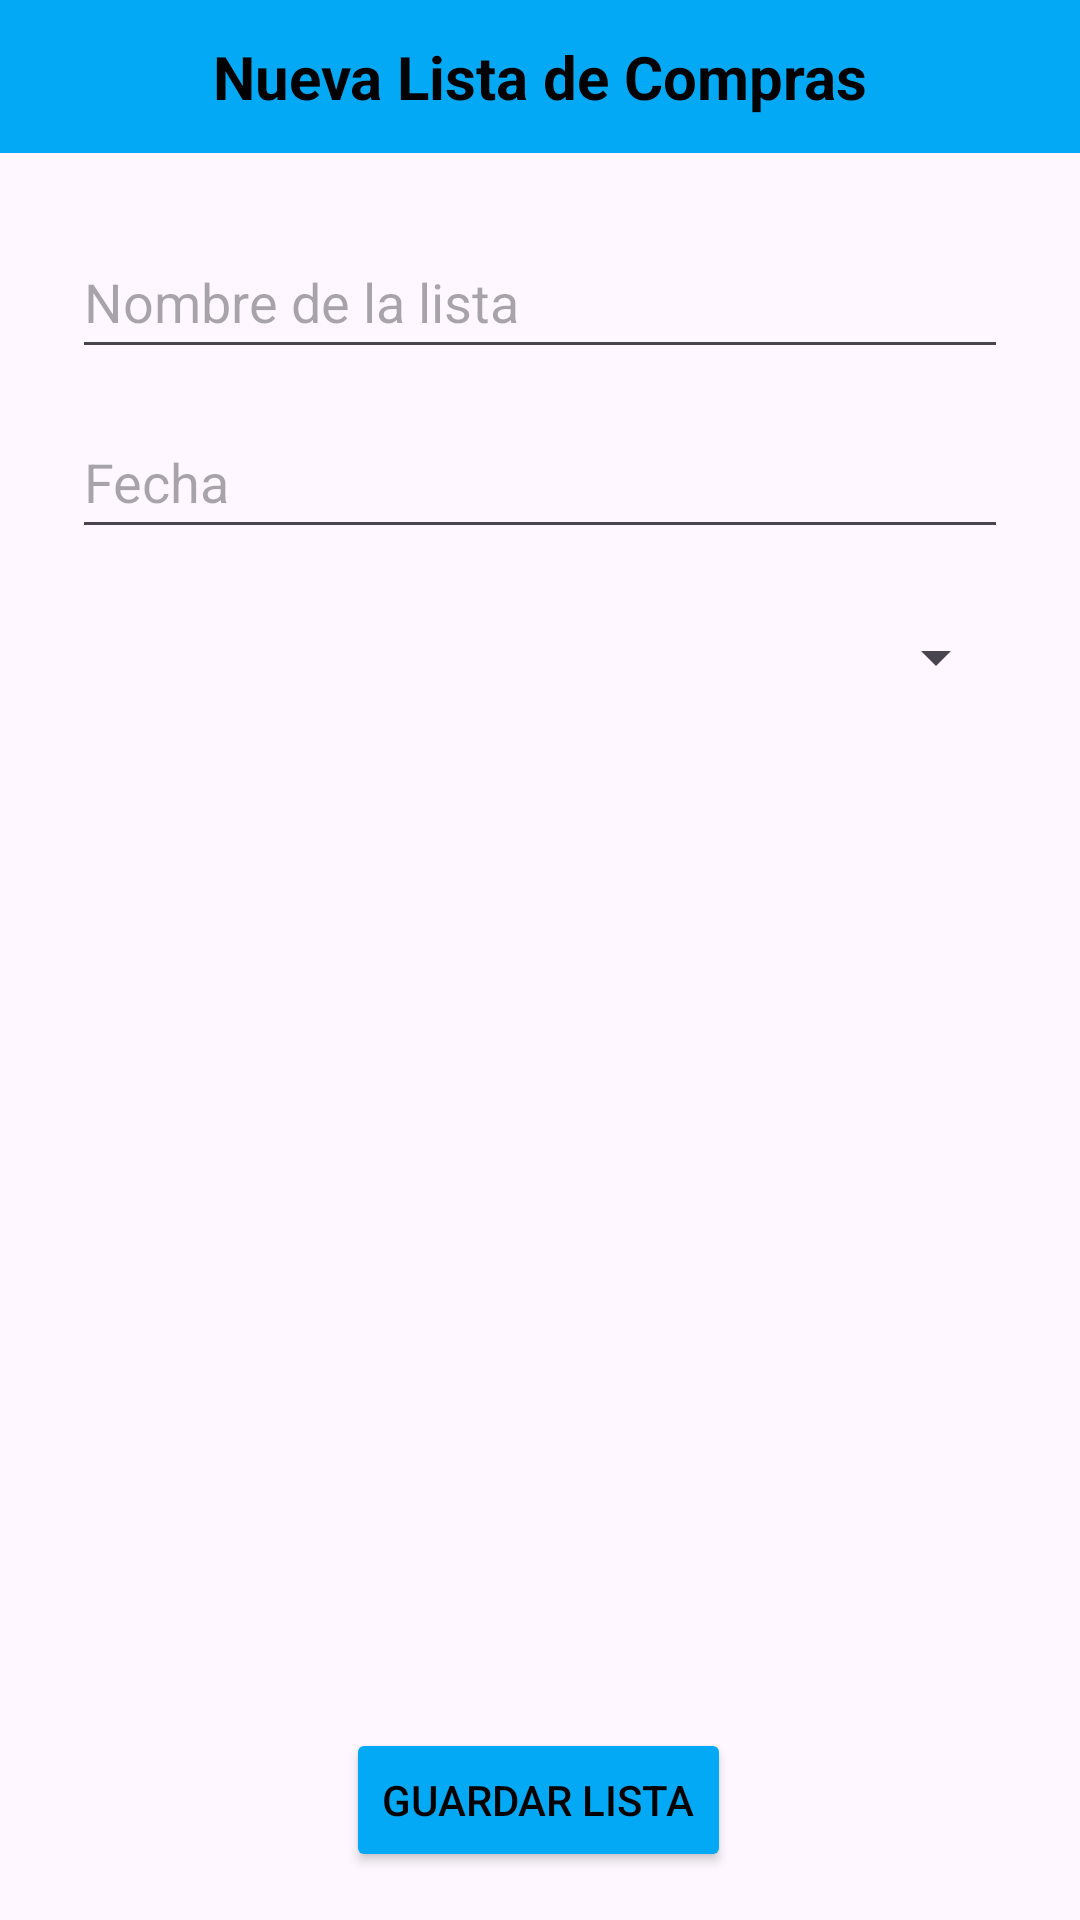

Here is an Android app screen rendered from its layout file. Give the layout XML and the strings, colors and styles it references.
<!-- AndroidManifest.xml: application theme Theme.GestionDeCompras -->
<!-- res/layout/activity_agregar_lista_compras.xml -->
<?xml version="1.0" encoding="utf-8"?>
<androidx.constraintlayout.widget.ConstraintLayout
    xmlns:android="http://schemas.android.com/apk/res/android"
    xmlns:app="http://schemas.android.com/apk/res-auto"
    android:layout_width="match_parent"
    android:layout_height="match_parent">

    <TextView
        android:id="@+id/tvTitulo"
        android:layout_width="0dp"
        android:layout_height="wrap_content"
        android:text="Nueva Lista de Compras"
        android:textSize="20sp"
        android:textStyle="bold"
        android:gravity="center"
        android:background="@color/colorPrimary"
        android:textColor="@android:color/black"
        android:padding="12dp"
        app:layout_constraintTop_toTopOf="parent"
        app:layout_constraintStart_toStartOf="parent"
        app:layout_constraintEnd_toEndOf="parent" />

    <EditText
        android:id="@+id/etNombreLista"
        android:layout_width="0dp"
        android:layout_height="48dp"
        android:hint="Nombre de la lista"
        android:layout_margin="24dp"
        app:layout_constraintTop_toBottomOf="@id/tvTitulo"
        app:layout_constraintStart_toStartOf="parent"
        app:layout_constraintEnd_toEndOf="parent" />


    <EditText
        android:id="@+id/etFechaLista"
        android:layout_width="0dp"
        android:layout_height="48dp"
        android:hint="Fecha"
        android:layout_marginHorizontal="24dp"
        android:layout_marginTop="12dp"
        app:layout_constraintTop_toBottomOf="@id/etNombreLista"
        app:layout_constraintStart_toStartOf="parent"
        app:layout_constraintEnd_toEndOf="parent" />

    <Spinner
        android:id="@+id/spinnerCategoriaLista"
        android:layout_width="0dp"
        android:layout_height="48dp"
        android:layout_marginHorizontal="24dp"
        android:layout_marginTop="12dp"
        app:layout_constraintTop_toBottomOf="@id/etFechaLista"
        app:layout_constraintStart_toStartOf="parent"
        app:layout_constraintEnd_toEndOf="parent" />

    <androidx.recyclerview.widget.RecyclerView
        android:id="@+id/recyclerViewSeleccionarProductos"
        android:layout_width="0dp"
        android:layout_height="0dp"
        android:layout_marginHorizontal="24dp"
        android:layout_marginTop="12dp"
        android:contentDescription="Lista de productos seleccionables"
        app:layout_constraintTop_toBottomOf="@id/spinnerCategoriaLista"
        app:layout_constraintBottom_toTopOf="@id/btnGuardarLista"
        app:layout_constraintStart_toStartOf="parent"
        app:layout_constraintEnd_toEndOf="parent" />

    <Button
        android:id="@+id/btnGuardarLista"
        android:layout_width="wrap_content"
        android:layout_height="wrap_content"
        android:layout_marginBottom="16dp"
        android:backgroundTint="@color/colorPrimary"
        android:onClick="guardarLista"
        android:text="Guardar Lista"
        android:textColor="@android:color/black"
        app:layout_constraintBottom_toBottomOf="parent"
        app:layout_constraintEnd_toEndOf="parent"
        app:layout_constraintHorizontal_bias="0.498"
        app:layout_constraintStart_toStartOf="parent" />

</androidx.constraintlayout.widget.ConstraintLayout>
<!-- resources referenced by this layout -->
<resources>
  <color name="colorPrimary">#03A9F4</color>
  <style name="Theme.GestionDeCompras" parent="Base.Theme.GestionDeCompras" />
  <style name="Base.Theme.GestionDeCompras" parent="Theme.Material3.DayNight.NoActionBar">
          
          
      </style>
</resources>
